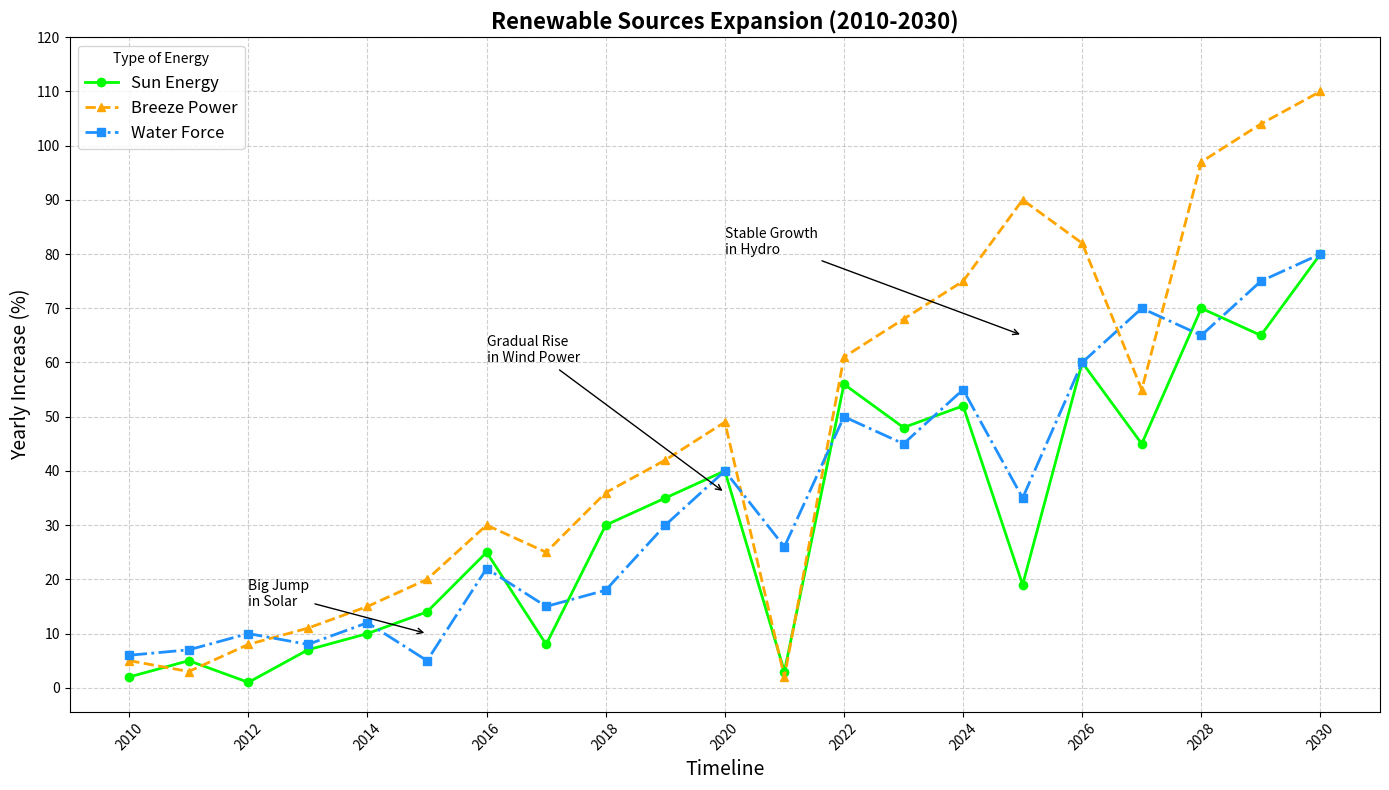

Here is the Python script that generated this plot:
import matplotlib.pyplot as plt
import numpy as np

years = np.arange(2010, 2031)
solar_growth = [2, 5, 1, 7, 10, 14, 25, 8, 30, 35, 40, 3, 56, 48, 52, 19, 60, 45, 70, 65, 80]
wind_growth = [5, 3, 8, 11, 15, 20, 30, 25, 36, 42, 49, 2, 61, 68, 75, 90, 82, 55, 97, 104, 110]
hydro_growth = [6, 7, 10, 8, 12, 5, 22, 15, 18, 30, 40, 26, 50, 45, 55, 35, 60, 70, 65, 75, 80]

plt.figure(figsize=(14, 8))

plt.plot(years, solar_growth, label='Sun Energy', color='#00FF00', marker='o', linewidth=2, linestyle='-')
plt.plot(years, wind_growth, label='Breeze Power', color='#FFA500', marker='^', linewidth=2, linestyle='--')
plt.plot(years, hydro_growth, label='Water Force', color='#1E90FF', marker='s', linewidth=2, linestyle='-.')

plt.title('Renewable Sources Expansion (2010-2030)', fontsize=16, fontweight='bold')
plt.xlabel('Timeline', fontsize=14)
plt.ylabel('Yearly Increase (%)', fontsize=14)

plt.annotate('Big Jump\nin Solar', xy=(2015, 10), xytext=(2012, 15),
             arrowprops=dict(facecolor='black', arrowstyle='->'), fontsize=10)
plt.annotate('Gradual Rise\nin Wind Power', xy=(2020, 36), xytext=(2016, 60),
             arrowprops=dict(facecolor='black', arrowstyle='->'), fontsize=10)
plt.annotate('Stable Growth\nin Hydro', xy=(2025, 65), xytext=(2020, 80),
             arrowprops=dict(facecolor='black', arrowstyle='->'), fontsize=10)

plt.legend(loc='upper left', title='Type of Energy', fontsize=12, frameon=True)

plt.grid(True, linestyle='--', alpha=0.6)
plt.xticks(years[::2], rotation=45)
plt.yticks(np.arange(0, 121, 10))

plt.tight_layout()
plt.show()
